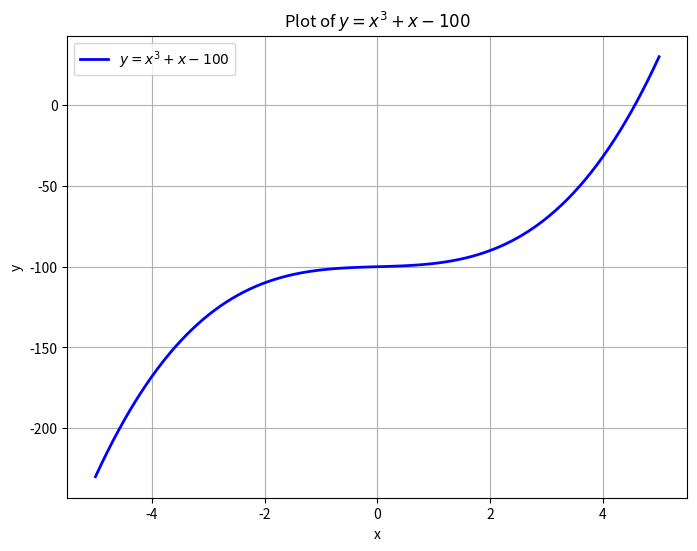

Here is the Python script that generated this plot:
import matplotlib.pyplot as plt
import numpy as np

x = np.linspace(-5, 5, 100)

y = x**3 + x - 100

plt.figure(figsize=(8, 6))
plt.plot(x, y, label='$y = x^3 + x - 100$', color='b', linewidth=2)
plt.title('Plot of $y = x^3 + x - 100$')
plt.xlabel('x')
plt.ylabel('y')
plt.grid(True)
plt.legend()
plt.show()
